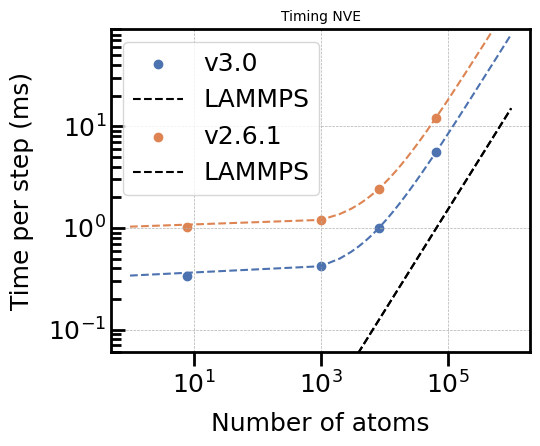
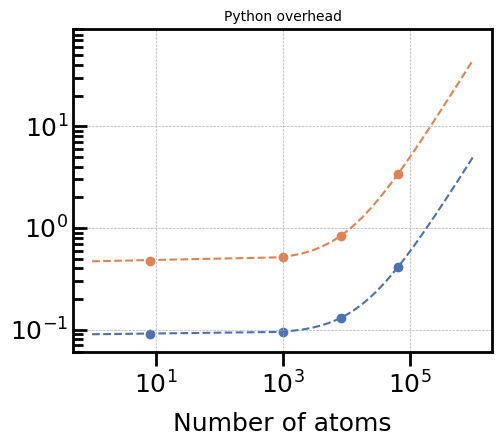
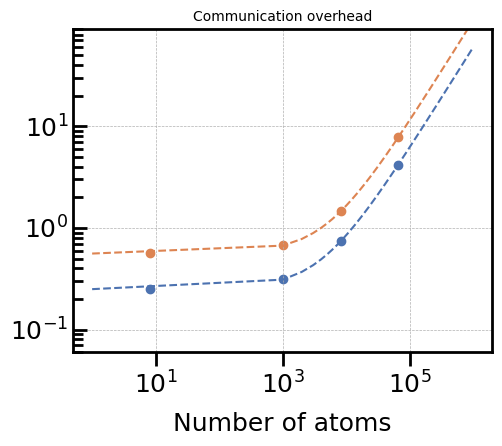

Write Python code to recreate these figures, in order.
import matplotlib.pyplot as plt
import numpy
import seaborn
from mpl_toolkits.axes_grid1.inset_locator import inset_axes

color_palette = seaborn.color_palette("deep")
#plt.rcParams['font.family'] = 'sans-serif'
#plt.rcParams['font.sans-serif'] = ['DejaVu Sans', 'Lucida Grande', 'Verdana']  # example sans-serif fonts
#plt.rcParams['font.size'] = 10

# Define format
plt.rc("font", **{"family": "sans-serif", "sans-serif": ["Arial"]})
tick_major_size = 10
tick_minor_size = 7
labelsize = 20
fontsize = 18
legend_fontsize = 15

plt.rcParams["font.size"] = fontsize
plt.rc("axes", linewidth=2, labelpad=10)
#plt.rcParams["xtick.direction"] = "in"
plt.rcParams["ytick.direction"] = "in"
plt.rc("xtick.major", size=tick_major_size, width=2)
plt.rc("xtick.minor", size=tick_minor_size, width=2)
plt.rc("ytick.major", size=tick_major_size, width=2)
plt.rc("ytick.minor", size=tick_minor_size, width=2)


def timings_LAMMPS_NVE(N):
    """
    The cost of a LAMMPS simulation for an ideal gas in the NVE ensemble.
    """
    A = 0.0
    B = 1.505028938624661e-08 * 1e3
    return A + B * N

def timings_socket_none_NVE(N, version):
    """
    The cost of an i-PI simulation in the NVE ensemble without any interface.
    """

    if version == '2.6.1':
        A = 0.47
        B = 0.06 * 1e-3
        return A + B * N
    elif version == '3.0':
        A = 0.09
        B = 0.02 * 1e-3
        return A + B * N

def timings_socket_UNIX_NVE(N, version):
    """
    The cost of an i-PI simulation in the NVE ensemble with an ideal gas UNIX socket.
    """

    if version == '2.6.1':
        A = 1.03
        B = 0.17 * 1e-3
        return A + B * N
    elif version == '3.0':
        A = 0.34
        B = 0.08 * 1e-3
        return A + B * N

def timings_socket_none_NVTsvr(N, version):
    """
    The cost of an i-PI simulation in the NVT ensemble (svr thermostat) without any interface.
    """

    if version == '2.6.1':
        A = 0.56
        B = 0.07 * 1e-3
        return A + B * N
    elif version == '3.0':
        A = 0.14
        B = 0.03 * 1e-3
        return A + B * N


def ipi_overhead_python(N, version):
    """
    """

    return timings_socket_none_NVE(N, version) - timings_LAMMPS_NVE(N)


def ipi_overhead_communication(N, version):
    """
    """

    return timings_socket_UNIX_NVE(N, version) - timings_socket_none_NVE(N, version)

def ipi_overhead(N, version):
    """
    """

    return timings_socket_UNIX_NVE(N, version) - timings_LAMMPS_NVE(N)



for iplot in range(3):
    fig, axs = plt.subplots(1)#,figsize=(3.65,3.65*0.80))# , 3, sharey=True, sharex = True, figsize=(3.65 * 2, 3.65 * 0.80))
    system_size = [8, 1024, 8192, 65536]
    system_size_interpolation = numpy.linspace(1, 10**6, 1000)
    code_version = ['3.0', '2.6.1']

    # plot in each panel the total, python and communication overheads. Include both versions of the code in each panel.

    for version_index, version in enumerate(code_version):

        if iplot == 0:
            # plot the total overhead
            axs.set_title('Timing NVE', fontsize=10)
            axs.scatter(system_size, [timings_socket_UNIX_NVE(int(N), version) for N in system_size], label='v' + version, color=color_palette[version_index], marker='o')
            axs.plot(system_size_interpolation, [timings_socket_UNIX_NVE(int(N), version) for N in system_size_interpolation], color=color_palette[version_index], linestyle='--')
            axs.plot(system_size_interpolation, [timings_LAMMPS_NVE(int(N)) for N in system_size_interpolation], color='black', linestyle='--',label='LAMMPS')
            output_filename = 'timing_NVE.pdf'
        elif iplot == 1:
            # plot the total overhead
            axs.set_title('Python overhead', fontsize=10)
            axs.scatter(system_size, [ipi_overhead_python(int(N), version) for N in system_size], label='v' + version, color=color_palette[version_index], marker='o')
            axs.plot(system_size_interpolation, [ipi_overhead_python(int(N), version) for N in system_size_interpolation], color=color_palette[version_index], linestyle='--')
            output_filename = 'overhead_python.pdf'
        elif iplot == 2:
            # plot the python overhead
            axs.set_title('Communication overhead', fontsize=10)
            axs.scatter(system_size, [ipi_overhead_communication(int(N), version) for N in system_size], color=color_palette[version_index], marker='o')
            axs.plot(system_size_interpolation, [ipi_overhead_communication(int(N), version) for N in system_size_interpolation], color=color_palette[version_index], linestyle='--')
            output_filename = 'overhead_communication.pdf'

    axs.set_aspect(1.6)
    axs.set_xscale('log')
    axs.set_yscale('log')

    axs.set_xlabel('Number of atoms')
    axs.grid(ls='--', lw=0.5)
    axs.set_ylim(0.06,90)

    if iplot == 0:
        axs.set_ylabel('Time per step (ms)')
        axs.legend(loc='upper left')

    plt.tight_layout()
    plt.savefig(output_filename, dpi=300)


